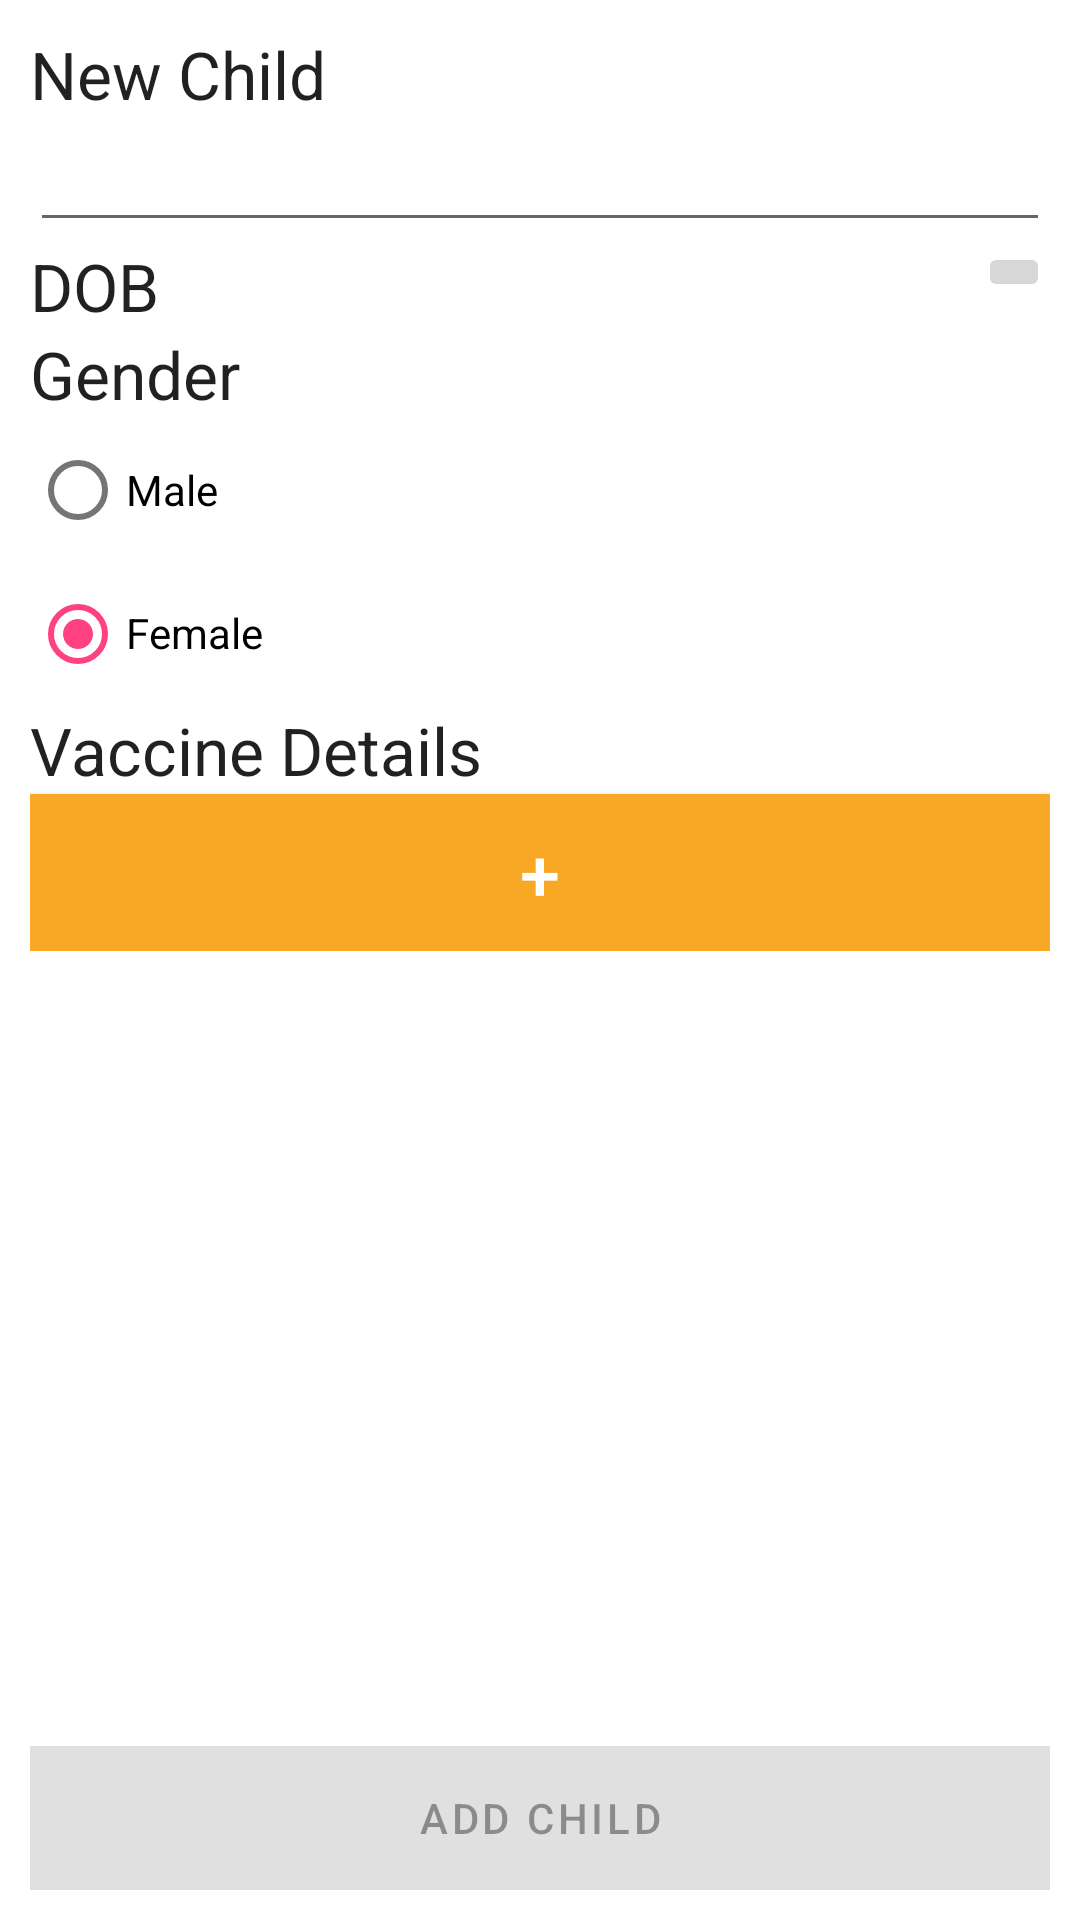

Write the Android layout XML for this screen, with the resource values it uses.
<!-- AndroidManifest.xml: application theme Theme.HealthCareApp -->
<!-- res/layout/fragment_vaccine_child_details.xml -->
<RelativeLayout xmlns:android="http://schemas.android.com/apk/res/android"
    xmlns:tools="http://schemas.android.com/tools"
    xmlns:app="http://schemas.android.com/apk/res-auto"
    android:layout_width="fill_parent"
    android:layout_height="fill_parent"
    android:orientation="vertical"
    android:visibility="visible"
    android:background="@color/white"
    android:padding="10dp"
    tools:context="com.healthcare.Fragments.module_vaccination.VaccineChildDetails">


    <Button
        android:id="@+id/newChildBtn"
        android:layout_width="match_parent"
        android:layout_height="wrap_content"
        android:layout_alignParentBottom="true"
        android:layout_alignParentEnd="true"
        android:layout_alignParentRight="true"
        android:enabled="false"
        android:background="@color/colorPrimary"
        android:text="Add Child"
        app:cardCornerRadius="5dp"
        app:strokeColor="@color/colorPrimaryDark"
        app:strokeWidth="2dp"/>

    <ScrollView
        android:id="@+id/scrollView6"
        android:layout_width="fill_parent"
        android:layout_height="wrap_content"
        android:layout_alignParentLeft="true"
        android:layout_alignParentStart="true"
        android:layout_alignParentTop="true">

        <LinearLayout
            android:layout_width="fill_parent"
            android:layout_height="wrap_content"
            android:orientation="vertical">

            <TextView
                android:id="@+id/textView38"
                android:layout_width="fill_parent"
                android:layout_height="wrap_content"
                android:hint="New Child"
                android:text="New Child"
                android:textAppearance="?android:textAppearanceLarge" />

            <EditText
                android:id="@+id/etChildName"
                android:layout_width="fill_parent"
                android:layout_height="wrap_content"
                android:capitalize="words"

                android:lines="1"
                android:singleLine="true" />

            <RelativeLayout
                android:id="@+id/relativeLayout4"
                android:layout_width="fill_parent"
                android:layout_height="fill_parent"
                android:outlineProvider="bounds">

                <ImageButton
                    android:id="@+id/btnDatePick"
                    android:layout_width="wrap_content"
                    android:layout_height="wrap_content"
                    android:layout_alignParentEnd="true"
                    android:layout_alignParentRight="true"
                    android:layout_alignParentTop="true"
                    android:adjustViewBounds="true"
                    android:scaleType="fitXY"
                    android:src="@drawable/calendar" />

                <TextView
                    android:id="@+id/childDOBTV"
                    android:layout_width="fill_parent"
                    android:layout_height="wrap_content"
                    android:layout_alignBottom="@id/btnDatePick"
                    android:layout_alignParentLeft="true"
                    android:layout_alignParentStart="true"
                    android:layout_below="@+id/textView40"
                    android:layout_toLeftOf="@+id/btnDatePick"
                    android:layout_toStartOf="@+id/btnDatePick" />

                <TextView
                    android:id="@+id/textView40"
                    android:layout_width="wrap_content"
                    android:layout_height="wrap_content"
                    android:layout_alignParentLeft="true"
                    android:layout_alignParentStart="true"
                    android:text="DOB"
                    android:textAppearance="?android:textAppearanceLarge"/>
            </RelativeLayout>

            <RadioGroup
                android:id="@+id/genderRadio"
                android:layout_width="fill_parent"
                android:layout_height="fill_parent"
                android:layout_alignParentLeft="true"
                android:layout_alignParentStart="true"
                android:layout_below="@+id/textView41"
                android:layoutMode="opticalBounds"
                android:orientation="vertical">

                <TextView
                    android:id="@+id/textView41"
                    android:layout_width="fill_parent"
                    android:layout_height="wrap_content"
                    android:layout_alignParentLeft="true"
                    android:layout_alignParentStart="true"
                    android:layout_below="@+id/relativeLayout4"
                    android:text="Gender"
                    android:textAppearance="?android:textAppearanceLarge" />

                <RadioButton
                    android:id="@+id/maleRB"
                    android:layout_width="fill_parent"
                    android:layout_height="wrap_content"
                    android:layout_centerHorizontal="true"
                    android:layout_centerVertical="true"
                    android:checked="false"
                    android:text="Male" />

                <RadioButton
                    android:id="@+id/femaleRB"
                    android:layout_width="fill_parent"
                    android:layout_height="wrap_content"
                    android:layout_alignParentLeft="true"
                    android:layout_alignParentStart="true"
                    android:buttonTintMode="src_atop"
                    android:checked="true"
                    android:elegantTextHeight="true"
                    android:text="Female" />
            </RadioGroup>

            <TextView
                android:layout_width="fill_parent"
                android:layout_height="wrap_content"
                android:layout_alignParentLeft="true"
                android:layout_alignParentStart="true"
                android:layout_below="@+id/relativeLayout4"
                android:text="Vaccine Details"
                android:textAppearance="?android:textAppearanceLarge" />

            <Button
                android:id="@+id/addVaccine"
                android:layout_width="match_parent"
                android:layout_height="wrap_content"
                android:text="+"
                android:background="#BBB"

                android:textSize="24dp" />

        </LinearLayout>

    </ScrollView>

    <ListView
        android:id="@+id/vaccinesList"
        android:layout_width="match_parent"
        android:layout_height="match_parent"
        android:layout_above="@+id/newChildBtn"
        android:layout_below="@+id/scrollView6" />
</RelativeLayout>
<!-- resources referenced by this layout -->
<resources>
  <color name="colorPrimary">#f9a825</color>
  <color name="colorPrimaryDark">#c17900</color>
  <color name="white">#fff</color>
  <style name="Theme.HealthCareApp" parent="Theme.MaterialComponents.Light">
          
          <item name="colorPrimary">@color/colorPrimary</item>
          <item name="colorPrimaryVariant">@color/colorPrimaryDark</item>
          <item name="colorOnPrimary">@color/white</item>
          
          <item name="colorSecondary">@color/colorSecondary</item>
          <item name="colorSecondaryVariant">@color/colorSecondaryDark</item>
          <item name="colorOnSecondary">@color/black</item>
          
          <item name="android:statusBarColor" tools:targetApi="l">?attr/colorPrimaryVariant</item>
          
      </style>
  <color name="colorSecondary">#FF4081</color>
  <color name="colorSecondaryDark">#C32D60</color>
  <color name="black">#222222</color>
</resources>
